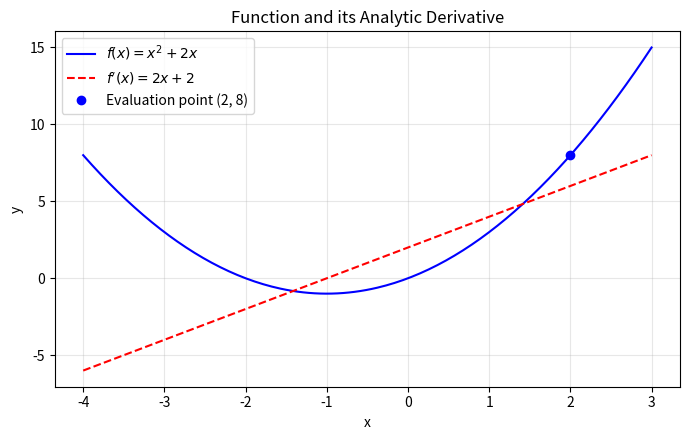
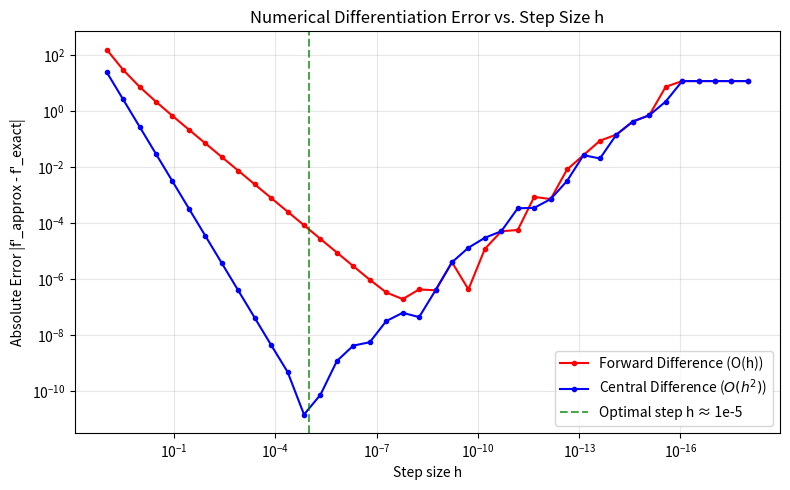

Write the Python code that produced these figures, in order.
import math

import matplotlib.pyplot as plt
import numpy as np

plt.rcParams["figure.figsize"] = [7.0, 4.5]
plt.rcParams["figure.autolayout"] = True

def f1(x: float) -> float:
    return x**2 + 2.0 * x


def df1_exact(x: float) -> float:
    return 2.0 * x + 2.0


def f2(x: float) -> float:
    return x**3


def df2_exact(x: float) -> float:
    return 3.0 * (x**2)


# Verify analytical derivatives at x = 2.0
assert df1_exact(2.0) == 6.0
assert df2_exact(2.0) == 12.0
print(f"Exact f1'(2.0) = {df1_exact(2.0)}")
print(f"Exact f2'(2.0) = {df2_exact(2.0)}")

# Visualization of f(x) and its derivative
x_domain = np.linspace(-4.0, 3.0, 200)
plt.figure()
plt.plot(x_domain, [f1(x) for x in x_domain], "b-", label=r"$f(x) = x^2 + 2x$")
plt.plot(x_domain, [df1_exact(x) for x in x_domain], "r--", label=r"$f'(x) = 2x + 2$")
plt.plot([2.0], [f1(2.0)], "bo", label="Evaluation point (2, 8)")
plt.title("Function and its Analytic Derivative")
plt.xlabel("x")
plt.ylabel("y")
plt.legend()
plt.grid(True, alpha=0.3)
plt.show()

def forward_difference(f, x: float, h: float) -> float:
    """Compute forward difference: (f(x + h) - f(x)) / h."""
    return (f(x + h) - f(x)) / h


def central_difference(f, x: float, h: float) -> float:
    """Compute central difference: (f(x + h/2) - f(x - h/2)) / h."""
    return (f(x + h / 2.0) - f(x - h / 2.0)) / h


def central_difference_2h(f, x: float, h: float) -> float:
    """Alternative central difference: (f(x + h) - f(x - h)) / (2 * h)."""
    return (f(x + h) - f(x - h)) / (2.0 * h)

h_values = [1.0e2, 1.0e1, 1.0e0, 1.0e-1, 1.0e-2, 1.0e-3, 1.0e-4, 1.0e-5]

print("Evaluating f(x) = x^2 + 2x at x = 2.0 (Exact = 6.0):")
print(
    f"{'Step h':>10} | {'Forward Diff':>14} | {'Central Diff':>14} | {'Err Forward':>12} | {'Err Central':>12}"
)
print("-" * 75)

for h in h_values:
    fwd = forward_difference(f1, 2.0, h)
    cnt = central_difference(f1, 2.0, h)
    err_fwd = abs(fwd - 6.0)
    err_cnt = abs(cnt - 6.0)
    print(f"{h:10.1e} | {fwd:14.7f} | {cnt:14.7f} | {err_fwd:12.2e} | {err_cnt:12.2e}")

print("Evaluating f(x) = x^3 at x = 2.0 (Exact = 12.0):")
print(
    f"{'Step h':>10} | {'Forward Diff':>14} | {'Central Diff':>14} | {'Err Forward':>12} | {'Err Central':>12}"
)
print("-" * 75)

for h in h_values:
    fwd = forward_difference(f2, 2.0, h)
    cnt = central_difference(f2, 2.0, h)
    err_fwd = abs(fwd - 12.0)
    err_cnt = abs(cnt - 12.0)
    print(f"{h:10.1e} | {fwd:14.7f} | {cnt:14.7f} | {err_fwd:12.2e} | {err_cnt:12.2e}")

h_scan = np.logspace(1, -18, 40)
errors_fwd = []
errors_cnt = []

for h in h_scan:
    fwd_val = forward_difference(f2, 2.0, h)
    cnt_val = central_difference(f2, 2.0, h)
    errors_fwd.append(max(1e-16, abs(fwd_val - 12.0)))
    errors_cnt.append(max(1e-16, abs(cnt_val - 12.0)))

plt.figure(figsize=(8, 5))
plt.loglog(h_scan, errors_fwd, "r.-", label="Forward Difference (O(h))")
plt.loglog(h_scan, errors_cnt, "b.-", label=r"Central Difference ($O(h^2)$)")
plt.axvline(1e-5, color="green", linestyle="--", alpha=0.7, label="Optimal step h ≈ 1e-5")
plt.title("Numerical Differentiation Error vs. Step Size h")
plt.xlabel("Step size h")
plt.ylabel("Absolute Error |f'_approx - f'_exact|")
plt.gca().invert_xaxis()
plt.legend()
plt.grid(True, which="both", alpha=0.3)
plt.show()

def gradient_check(f, df_analytic, x: float, h: float = 1e-5, tol: float = 1e-6) -> bool:
    """Perform gradient verification using central difference."""
    g_num = (f(x + h) - f(x - h)) / (2.0 * h)
    g_ana = df_analytic(x)
    rel_error = abs(g_ana - g_num) / (max(abs(g_ana), abs(g_num)) + 1e-12)
    print(
        f"Gradient check at x={x}: Analytic={g_ana:.8f}, Numerical={g_num:.8f}, RelError={rel_error:.2e}"
    )
    return rel_error < tol


# Test across multiple functions
assert gradient_check(math.sin, math.cos, x=1.0)
assert gradient_check(lambda x: x**4 - 3 * x**2, lambda x: 4 * x**3 - 6 * x, x=2.5)
assert gradient_check(math.exp, math.exp, x=0.5)
print("All gradient checks passed successfully!")
